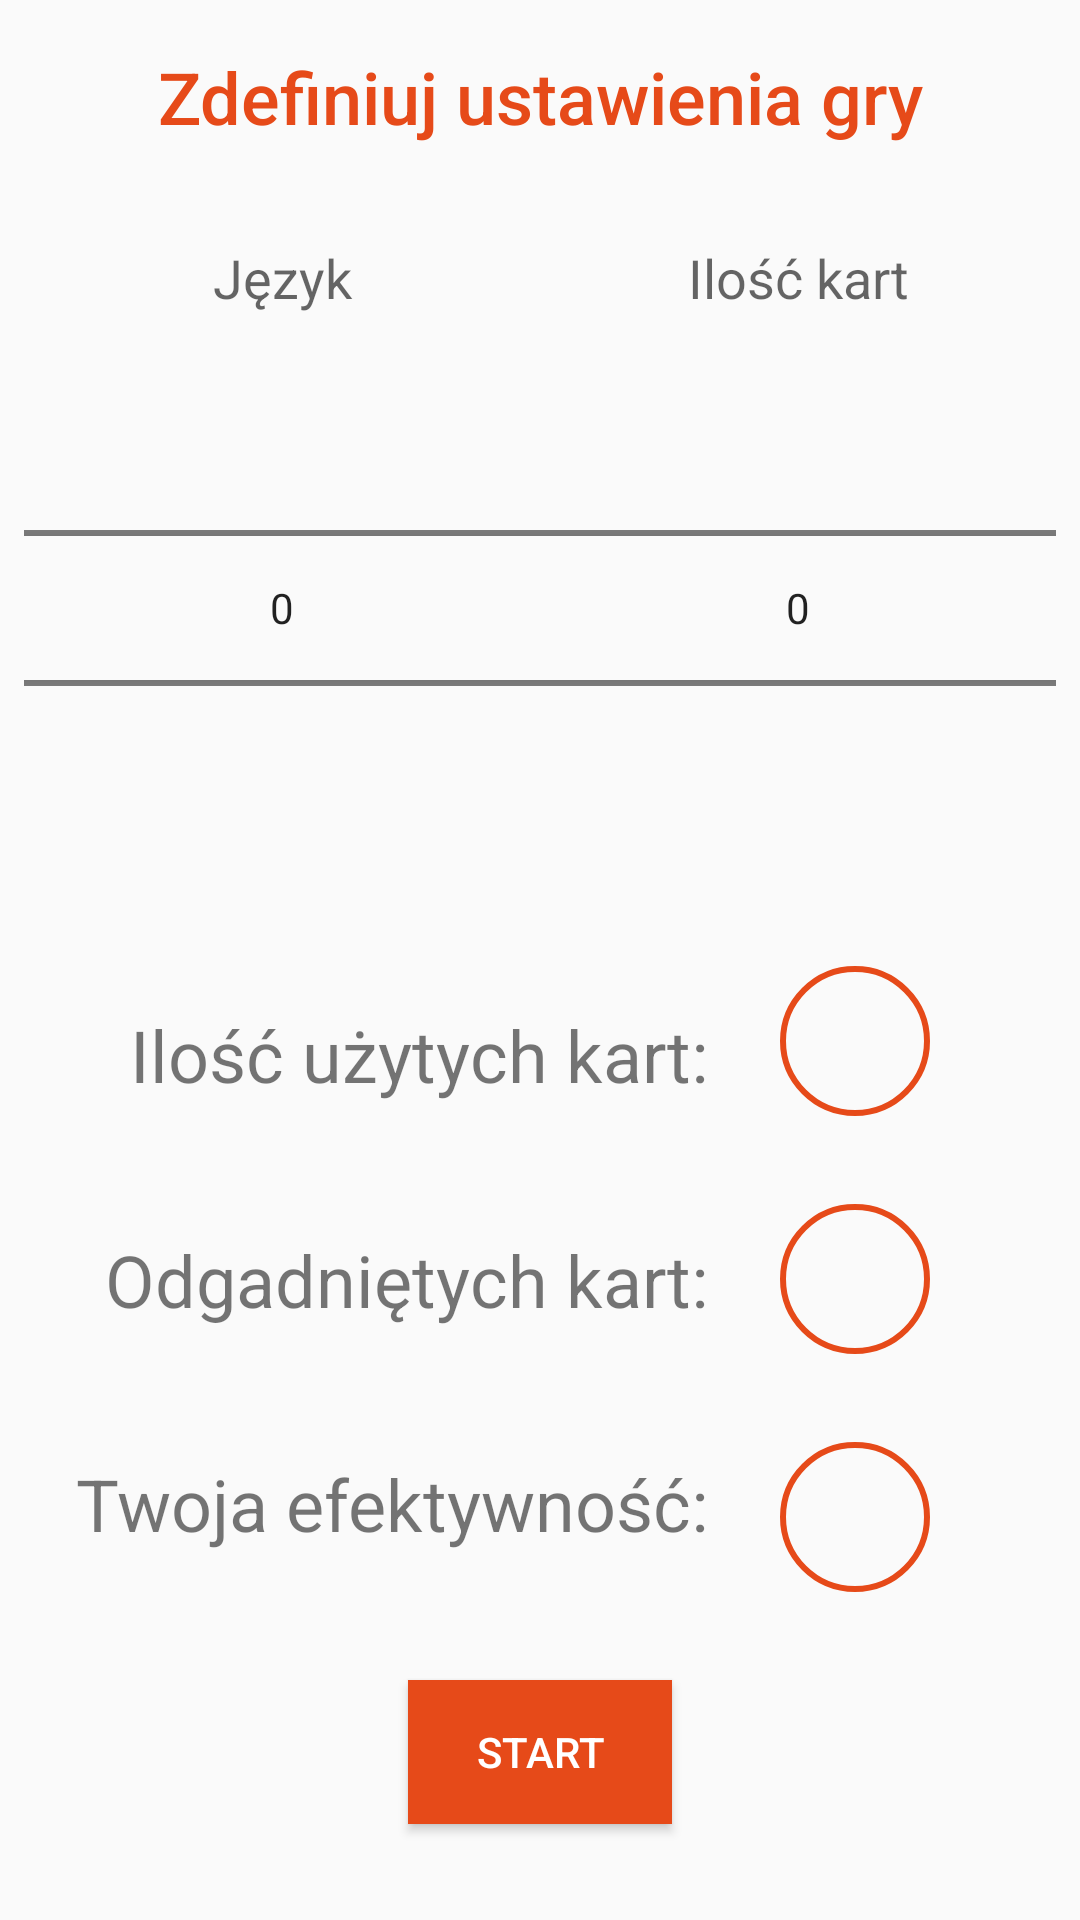

This screen was rendered from an Android layout file. Write that file and the resources it references.
<!-- AndroidManifest.xml: activity theme AppTheme -->
<!-- res/layout/activity_pre_taboo_settings.xml -->
<?xml version="1.0" encoding="utf-8"?>
<androidx.constraintlayout.widget.ConstraintLayout xmlns:android="http://schemas.android.com/apk/res/android"
    xmlns:app="http://schemas.android.com/apk/res-auto"
    android:layout_width="match_parent"
    android:layout_height="match_parent">

    <TextView
        android:id="@+id/title"
        android:layout_width="wrap_content"
        android:layout_height="wrap_content"
        android:layout_marginStart="8dp"
        android:layout_marginTop="16dp"
        android:layout_marginEnd="8dp"
        android:gravity="center_horizontal"
        android:text="@string/define_game_settings"
        android:textAppearance="@style/TextAppearance.AppCompat.Body2"
        android:textColor="@color/primary_dark"
        android:textSize="24sp"
        app:layout_constraintEnd_toEndOf="parent"
        app:layout_constraintStart_toStartOf="parent"
        app:layout_constraintTop_toTopOf="parent" />

    <TextView
        android:id="@+id/lang_label"
        android:layout_width="0dp"
        android:layout_height="wrap_content"
        android:layout_marginStart="8dp"
        android:layout_marginTop="32dp"
        android:gravity="center_horizontal"
        android:text="@string/lang"
        android:textAppearance="@style/TextAppearance.AppCompat.Medium"
        app:layout_constraintEnd_toStartOf="@+id/cards_count_label"
        app:layout_constraintHorizontal_bias="0.5"
        app:layout_constraintStart_toStartOf="parent"
        app:layout_constraintTop_toBottomOf="@+id/title" />

    <NumberPicker
        android:id="@+id/language_picker"
        android:layout_width="0dp"
        android:layout_height="wrap_content"
        android:layout_marginStart="8dp"
        android:layout_marginTop="8dp"
        app:layout_constraintEnd_toStartOf="@+id/cc_picker"
        app:layout_constraintHorizontal_bias="0.5"
        app:layout_constraintStart_toStartOf="parent"
        app:layout_constraintTop_toBottomOf="@+id/lang_label" />

    <TextView
        android:id="@+id/cards_count_label"
        android:layout_width="0dp"
        android:layout_height="wrap_content"
        android:layout_marginTop="32dp"
        android:layout_marginEnd="8dp"
        android:gravity="center_horizontal"
        android:text="@string/cards_count"
        android:textAppearance="@style/TextAppearance.AppCompat.Medium"
        app:layout_constraintEnd_toEndOf="parent"
        app:layout_constraintStart_toEndOf="@+id/lang_label"
        app:layout_constraintTop_toBottomOf="@+id/title" />

    <NumberPicker
        android:id="@+id/cc_picker"
        android:layout_width="0dp"
        android:layout_height="wrap_content"
        android:layout_marginTop="8dp"
        android:layout_marginEnd="8dp"
        app:layout_constraintEnd_toEndOf="parent"
        app:layout_constraintHorizontal_bias="0.5"
        app:layout_constraintStart_toEndOf="@+id/language_picker"
        app:layout_constraintTop_toBottomOf="@+id/cards_count_label" />

    <TextView
        android:id="@+id/totalSwipes_label"
        android:layout_width="0dp"
        android:layout_height="wrap_content"
        android:layout_marginEnd="24dp"
        android:text="@string/used_cards"
        android:textAlignment="viewEnd"
        android:textSize="24sp"
        app:layout_constraintBottom_toTopOf="@+id/correctSwipes_label"
        app:layout_constraintEnd_toStartOf="@+id/totalSwipes"
        app:layout_constraintStart_toStartOf="parent"
        app:layout_constraintTop_toBottomOf="@+id/language_picker" />

    <TextView
        android:id="@+id/totalSwipes"
        android:layout_width="50dp"
        android:layout_height="50dp"
        android:layout_marginEnd="50dp"
        android:background="@drawable/taboo_stats_border"
        android:gravity="center_horizontal|center_vertical"
        app:layout_constraintBottom_toTopOf="@+id/correctSwipes"
        app:layout_constraintEnd_toEndOf="parent"
        app:layout_constraintTop_toBottomOf="@+id/cc_picker"
        app:layout_constraintVertical_chainStyle="spread" />

    <TextView
        android:id="@+id/correctSwipes_label"
        android:layout_width="0dp"
        android:layout_height="wrap_content"
        android:layout_marginEnd="24dp"
        android:text="@string/correct_cards"
        android:textAlignment="viewEnd"
        android:textSize="24sp"
        app:layout_constraintBottom_toTopOf="@+id/kda_label"
        app:layout_constraintEnd_toStartOf="@+id/correctSwipes"
        app:layout_constraintStart_toStartOf="parent"
        app:layout_constraintTop_toBottomOf="@+id/totalSwipes_label" />

    <TextView
        android:id="@+id/correctSwipes"
        android:layout_width="50dp"
        android:layout_height="50dp"
        android:layout_marginEnd="50dp"
        android:background="@drawable/taboo_stats_border"
        android:gravity="center_horizontal|center_vertical"
        app:layout_constraintBottom_toTopOf="@+id/kda"
        app:layout_constraintEnd_toEndOf="parent"
        app:layout_constraintTop_toBottomOf="@+id/totalSwipes" />


    <TextView
        android:id="@+id/kda_label"
        android:layout_width="0dp"
        android:layout_height="wrap_content"
        android:layout_marginEnd="24dp"
        android:text="@string/your_efficiency"
        android:textAlignment="viewEnd"
        android:textSize="24sp"
        app:layout_constraintBottom_toTopOf="@+id/go_ahead"
        app:layout_constraintEnd_toStartOf="@+id/kda"
        app:layout_constraintStart_toStartOf="parent"
        app:layout_constraintTop_toBottomOf="@+id/correctSwipes_label" />

    <TextView
        android:id="@+id/kda"
        android:layout_width="50dp"
        android:layout_height="50dp"
        android:layout_marginEnd="50dp"
        android:background="@drawable/taboo_stats_border"
        android:gravity="center_horizontal|center_vertical"
        app:layout_constraintBottom_toTopOf="@+id/go_ahead"
        app:layout_constraintEnd_toEndOf="parent"
        app:layout_constraintTop_toBottomOf="@+id/correctSwipes" />

    <Button
        android:id="@+id/go_ahead"
        android:layout_width="wrap_content"
        android:layout_height="wrap_content"
        android:layout_marginStart="8dp"
        android:layout_marginEnd="8dp"
        android:layout_marginBottom="32dp"
        android:background="@color/primary_dark"
        android:text="@string/start"
        android:onClick="play"
        android:textColor="@color/icons"
        app:layout_constraintBottom_toBottomOf="parent"
        app:layout_constraintEnd_toEndOf="parent"
        app:layout_constraintStart_toStartOf="parent" />
</androidx.constraintlayout.widget.ConstraintLayout>
<!-- resources referenced by this layout -->
<resources>
  <color name="icons">#FFFFFF</color>
  <color name="primary_dark">#E64A19</color>
  <!-- drawable taboo_stats_border (drawable) -->
  <?xml version="1.0" encoding="utf-8"?>
  <shape xmlns:android="http://schemas.android.com/apk/res/android"
  android:shape="oval">
  <stroke
      android:width="2dp"
      android:color="@color/primary_dark" />
  </shape>
  <string name="cards_count">Ilość kart</string>
  <string name="correct_cards">Odgadniętych kart:</string>
  <string name="define_game_settings">Zdefiniuj ustawienia gry</string>
  <string name="lang">Język</string>
  <string name="start">START</string>
  <string name="used_cards">Ilość użytych kart:</string>
  <string name="your_efficiency">Twoja efektywność:</string>
  <style name="AppTheme" parent="Theme.AppCompat.Light.NoActionBar">
          
          <item name="colorPrimary">@color/primary</item>
  
          
          <item name="colorPrimaryDark">@color/primary_dark</item>
  
          
          <item name="colorAccent">@color/accent</item>
      </style>
  <color name="primary">#ff5722</color>
  <color name="accent">#FF5252</color>
</resources>
